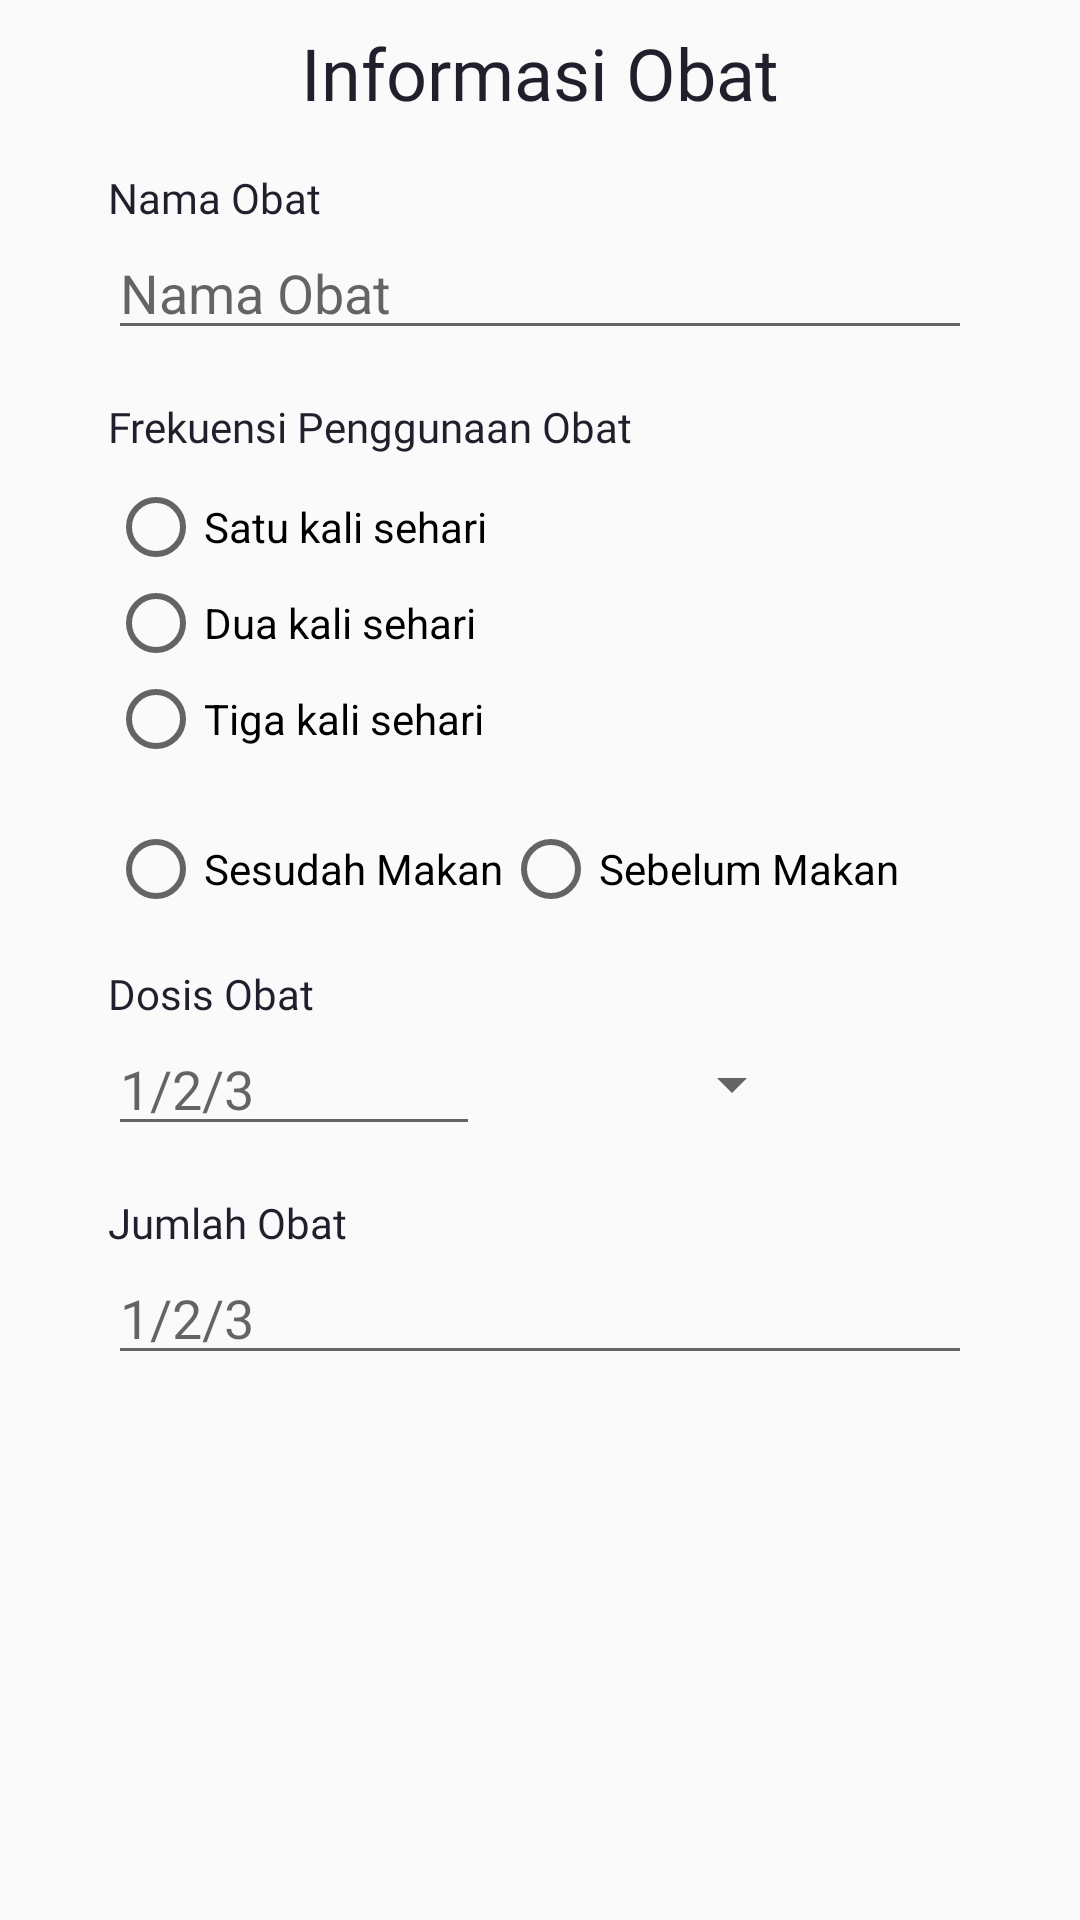

Android layout source for this screen:
<!-- AndroidManifest.xml: application theme Theme.Ambetest -->
<!-- res/layout/drug_dialog.xml -->
<?xml version="1.0" encoding="utf-8"?>
<androidx.constraintlayout.widget.ConstraintLayout xmlns:android="http://schemas.android.com/apk/res/android"
    xmlns:app="http://schemas.android.com/apk/res-auto"
    android:layout_width="match_parent"
    android:layout_height="wrap_content">

    <ScrollView
        android:id="@+id/svItems"
        android:layout_width="match_parent"
        android:layout_height="match_parent">

        <androidx.constraintlayout.widget.ConstraintLayout
            android:layout_width="match_parent"
            android:layout_height="match_parent">

            <TextView
                android:id="@+id/tvTitlePopup"
                style="@style/poppinsSB24Dark"
                android:layout_width="match_parent"
                android:layout_height="wrap_content"
                android:layout_marginTop="8dp"
                android:text="Informasi Obat"
                android:textAlignment="center"
                app:layout_constraintEnd_toEndOf="parent"
                app:layout_constraintStart_toStartOf="parent"
                app:layout_constraintTop_toTopOf="parent" />

            <TextView
                android:id="@+id/tvsubsPopup"
                style="@style/poppins14Dark"
                android:layout_width="wrap_content"
                android:layout_height="wrap_content"
                android:layout_marginStart="36dp"
                android:layout_marginTop="16dp"
                android:text="Nama Obat"
                app:layout_constraintStart_toStartOf="parent"
                app:layout_constraintTop_toBottomOf="@+id/tvTitlePopup" />

            <EditText
                android:id="@+id/etNamaObat"
                android:layout_width="match_parent"
                android:layout_height="wrap_content"
                android:layout_marginStart="36dp"
                android:layout_marginEnd="36dp"
                android:hint="Nama Obat"
                app:layout_constraintEnd_toEndOf="parent"
                app:layout_constraintStart_toStartOf="parent"
                app:layout_constraintTop_toBottomOf="@+id/tvsubsPopup" />

            <TextView
                android:id="@+id/tvTitleFrekObat"
                style="@style/poppins14Dark"
                android:layout_width="wrap_content"
                android:layout_height="wrap_content"
                android:layout_marginStart="36dp"
                android:layout_marginTop="16dp"
                android:text="Frekuensi Penggunaan Obat"
                app:layout_constraintStart_toStartOf="parent"
                app:layout_constraintTop_toBottomOf="@+id/etNamaObat" />

            <RadioGroup
                android:id="@+id/rgFrekObat"
                android:layout_width="wrap_content"
                android:layout_height="wrap_content"
                android:layout_marginTop="8dp"
                android:orientation="vertical"
                app:layout_constraintStart_toStartOf="@+id/tvTitleFrekObat"
                app:layout_constraintTop_toBottomOf="@+id/tvTitleFrekObat">

                <RadioButton
                    android:id="@+id/rb1x"
                    android:layout_width="wrap_content"
                    android:layout_height="wrap_content"
                    android:text="Satu kali sehari" />

                <RadioButton
                    android:id="@+id/rb2x"
                    android:layout_width="wrap_content"
                    android:layout_height="wrap_content"
                    android:text="Dua kali sehari" />

                <RadioButton
                    android:id="@+id/rb3x"
                    android:layout_width="wrap_content"
                    android:layout_height="wrap_content"
                    android:text="Tiga kali sehari" />
            </RadioGroup>

            <RadioGroup
                android:id="@+id/rgJenisObat"
                android:layout_width="wrap_content"
                android:layout_height="wrap_content"
                android:layout_marginTop="18dp"
                android:orientation="horizontal"
                app:layout_constraintStart_toStartOf="@+id/rgFrekObat"
                app:layout_constraintTop_toBottomOf="@+id/rgFrekObat">

                <RadioButton
                    android:id="@+id/rbSebelum"
                    android:layout_width="wrap_content"
                    android:layout_height="wrap_content"
                    android:text="Sesudah Makan" />

                <RadioButton
                    android:id="@+id/rbSesudah"
                    android:layout_width="wrap_content"
                    android:layout_height="wrap_content"
                    android:text="Sebelum Makan" />
            </RadioGroup>

            <TextView
                android:id="@+id/tvTitleDosis"
                style="@style/poppins14Dark"
                android:layout_width="wrap_content"
                android:layout_height="wrap_content"
                android:layout_marginStart="36dp"
                android:layout_marginTop="16dp"
                android:text="Dosis Obat"
                app:layout_constraintStart_toStartOf="parent"
                app:layout_constraintTop_toBottomOf="@+id/rgJenisObat" />

            <EditText
                android:id="@+id/etDosisObat"
                android:layout_width="match_parent"
                android:layout_height="wrap_content"
                android:layout_marginStart="36dp"
                android:layout_marginEnd="200dp"
                android:inputType="number"
                android:hint="1/2/3"
                app:layout_constraintEnd_toEndOf="parent"
                app:layout_constraintStart_toStartOf="parent"
                app:layout_constraintTop_toBottomOf="@+id/tvTitleDosis" />

            <Spinner
                android:id="@+id/spDosisObat"
                android:layout_width="100dp"
                android:layout_height="50dp"
                android:layout_marginStart="8dp"
                app:layout_constraintBottom_toBottomOf="@+id/etDosisObat"
                app:layout_constraintStart_toEndOf="@+id/etDosisObat"
                app:layout_constraintTop_toTopOf="@+id/etDosisObat" />

            
            <TextView
                android:id="@+id/tvJumlahObat"
                style="@style/poppins14Dark"
                android:layout_width="wrap_content"
                android:layout_height="wrap_content"
                android:layout_marginTop="16dp"
                android:text="Jumlah Obat"
                app:layout_constraintStart_toStartOf="@+id/etDosisObat"
                app:layout_constraintTop_toBottomOf="@+id/etDosisObat" />

            
            <EditText
                android:id="@+id/etJumlahObat"
                android:hint="1/2/3"
                android:inputType="number"
                android:layout_width="match_parent"
                android:layout_height="wrap_content"
                android:layout_marginStart="36dp"
                android:layout_marginEnd="36dp"
                app:layout_constraintEnd_toEndOf="parent"
                app:layout_constraintStart_toStartOf="parent"
                app:layout_constraintTop_toBottomOf="@+id/tvJumlahObat" />

        </androidx.constraintlayout.widget.ConstraintLayout>

    </ScrollView>



</androidx.constraintlayout.widget.ConstraintLayout>
<!-- resources referenced by this layout -->
<resources>
  <style name="poppins14Dark" parent="@android:style/TextAppearance.Small">
          <item name="android:fontFamily">@font/poppins</item>
          <item name="android:textColor">@color/colorBlueDark</item>
          <item name="android:textSize"> 14sp</item>
      </style>
  <style name="poppinsSB24Dark" parent="@android:style/TextAppearance.Small">
          <item name="android:fontFamily">@font/poppins_semibold</item>
          <item name="android:textColor">@color/colorBlueDark</item>
          <item name="android:textSize"> 24sp</item>
      </style>
  <style name="Theme.Ambetest" parent="Theme.AppCompat.Light.NoActionBar">
          
          <item name="colorPrimary">@color/colorBlue</item>
          <item name="colorPrimaryDark">@color/colorBlueDark</item>
          <item name="colorAccent">@color/teal_200</item>
          
  
      </style>
  <color name="colorBlueDark">#221F2C</color>
  <color name="colorBlue">#2921CB</color>
  <color name="teal_200">#FF03DAC5</color>
</resources>
